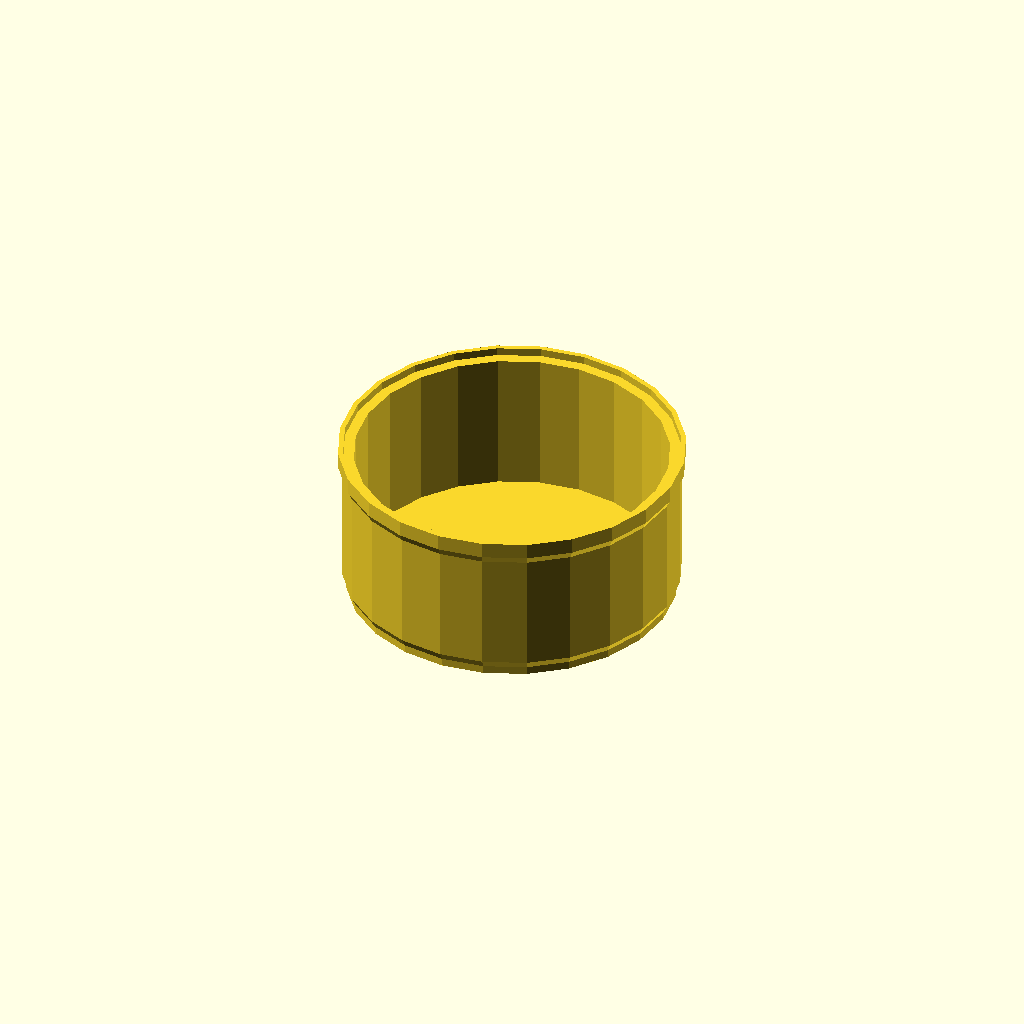
Cell 1: the model at its default parameters.
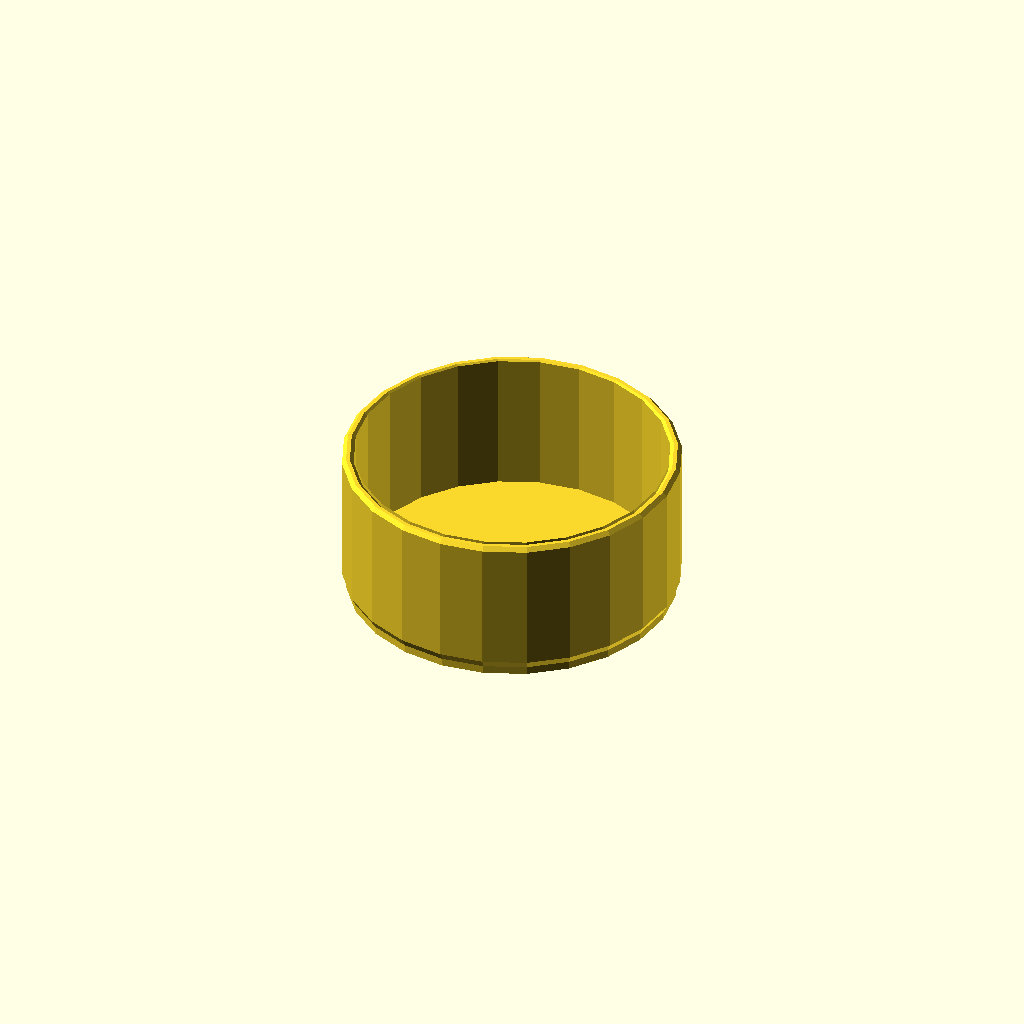
Cell 2: the same model with top_shape = "beveled".
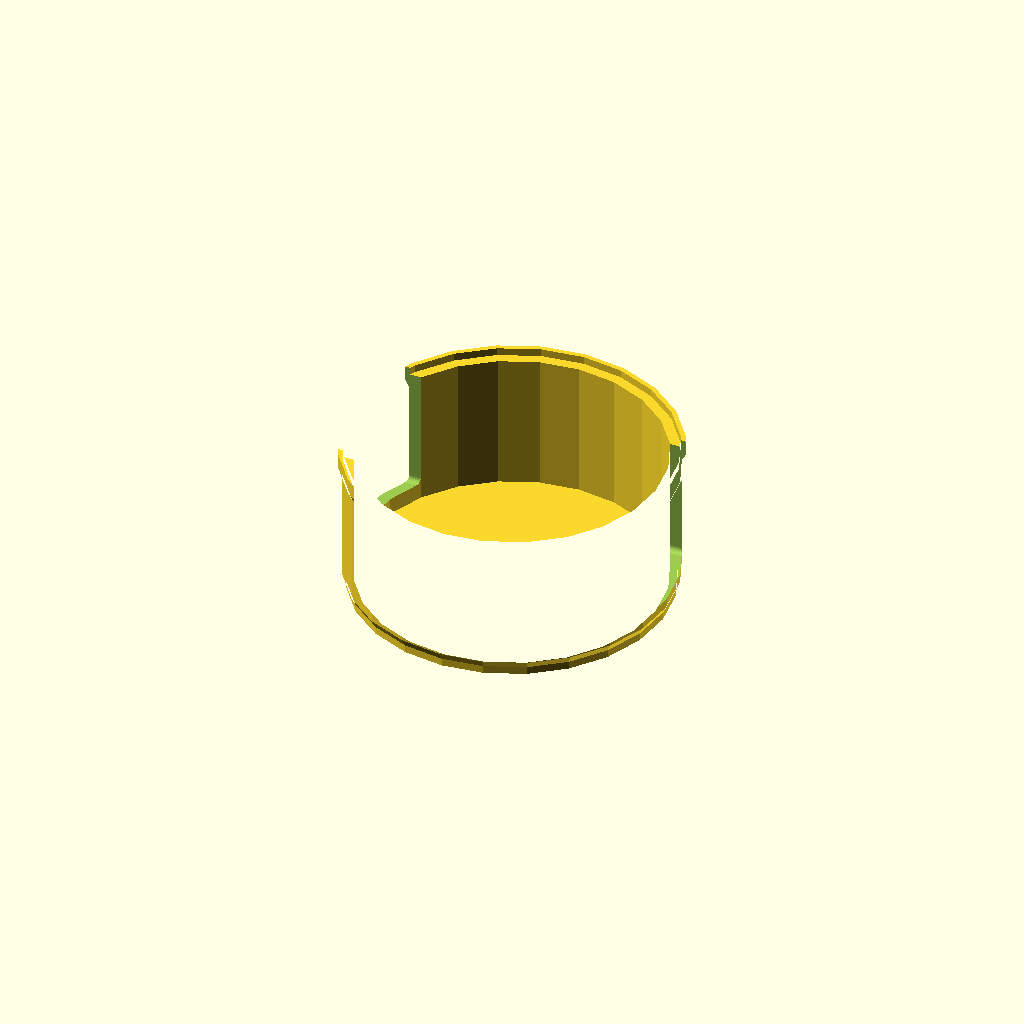
Cell 3 — beam_cutout_enabled set to true, the other parameters unchanged.
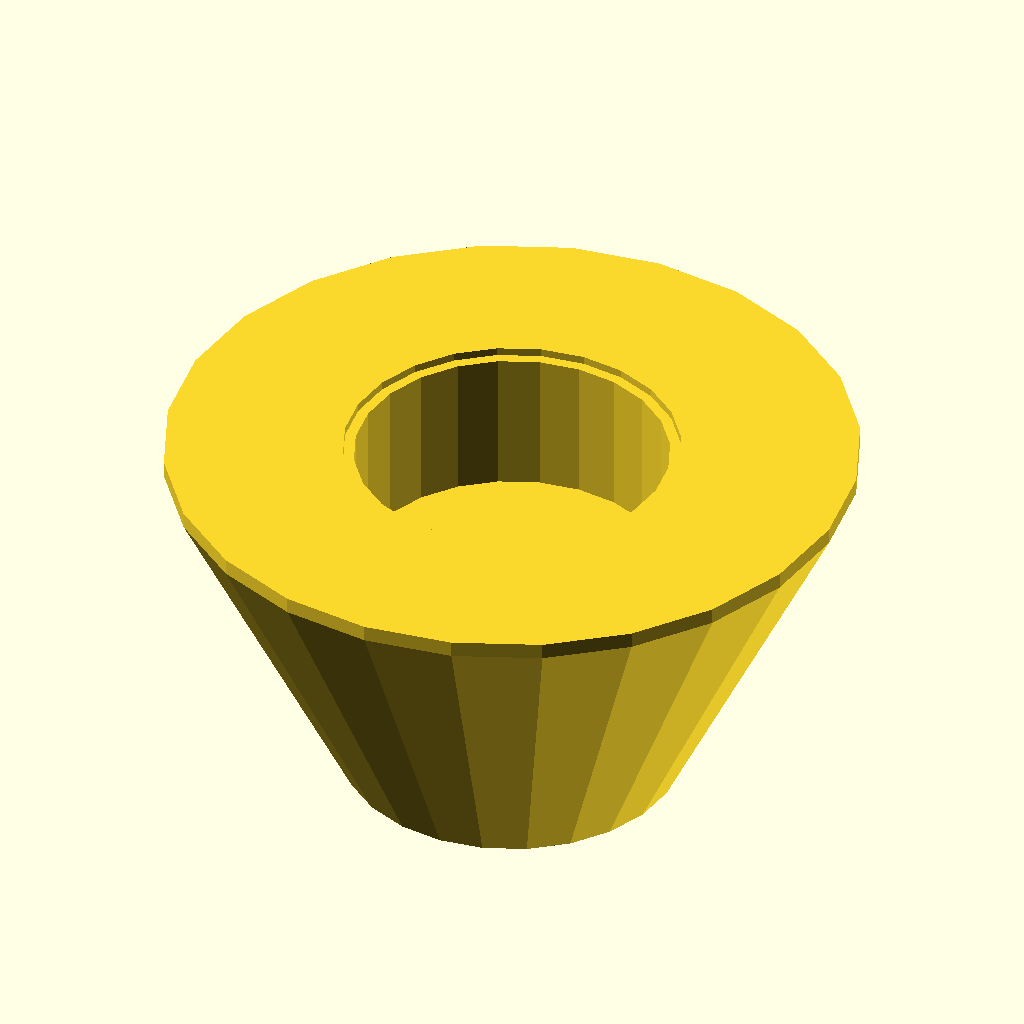
Cell 4 — lip_outer_diameter set to 172, the other parameters unchanged.
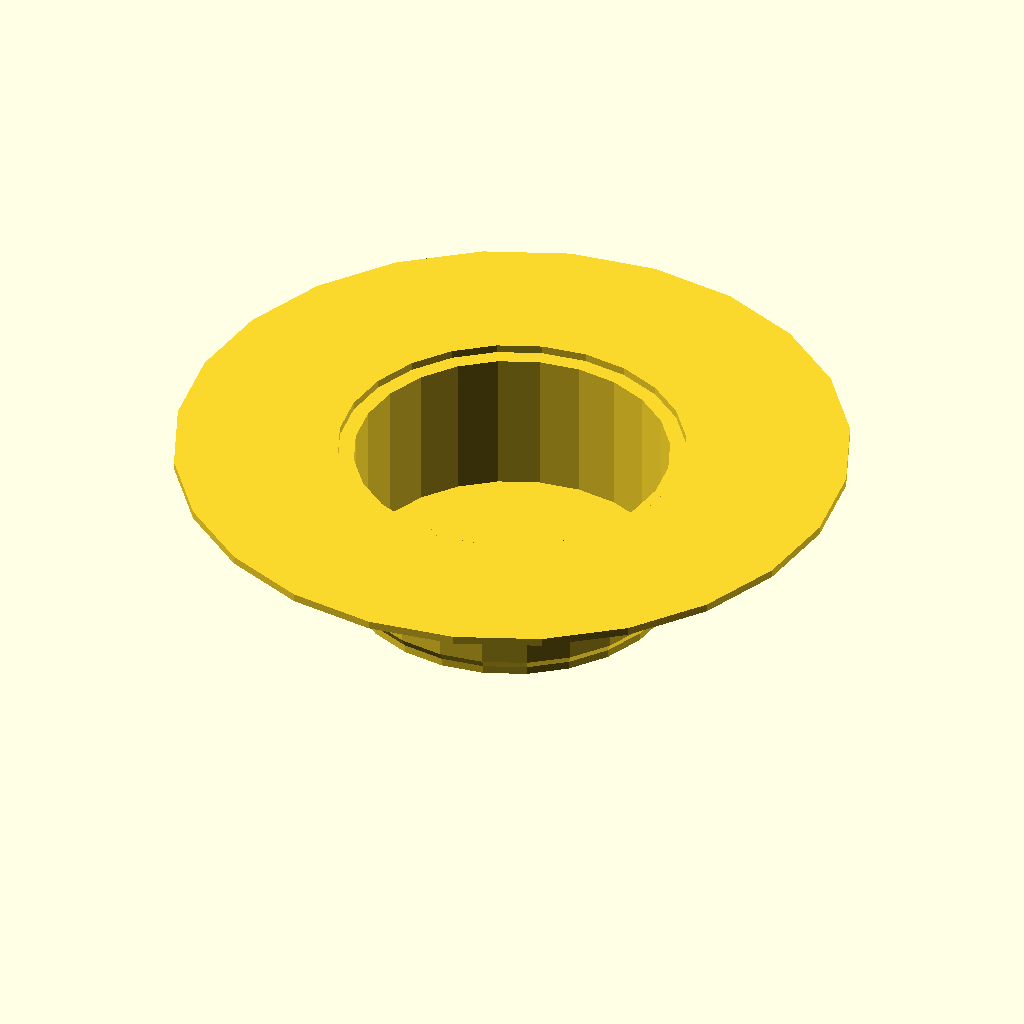
Cell 5 — lip_inner_diameter set to 167, the other parameters unchanged.
All cells are drawn from one camera (rotation 55°, 0°, 25°, orthographic, colour scheme Cornfield), so only the parameter changes between them.
The OpenSCAD source (2023/spacer/CatFoodCan.scad):
// CatFoodCan-v1.2
//
// v1.1:
// - Slightly thinner lip to try to accomodate 9lives can
// - Oops; this also widens the bottom!
// v1.2:
// - Alternate top shapes: lip, beveled, square
// - Decouple bottom_diameter from lip_inner_diameter
// - Slightly decrease lip_inner_diameter down to 83.5
// - Add optional beam cutout

top_shape = "lip"; // ["lip","beveled","square"]

// measured 85.5..86.0
lip_outer_diameter     = 86.0;
// measured 82.5..83.1
lip_inner_diameter     = 83.5;
sublip_inner_diameter  = 78.1;
bottom_diameter        = 82.0;
main_body_diameter     = 84.0;
// lip_height is the height of the lip that will
// overlap with the bottom of the next can.
// Deeper for Frieskies cans, shallower for 9lives cans,
// and the 9lives cans have a raised 'sublip' so
// that the can bottoms don't need to be inset
// to avoid the tab, wheras Friskies cans have an inset bottom.
// 3.0 for Friskies cans, 2.0 for 9lives
lip_height             =  2.0;

// Height of can minus lip; Friskies and 9lives differ, so let's pick a convenient in-between value:
main_body_height       = 38.1; // 0.01

// Thickness of bottom of 'can'; set to >= main_body_height to make solid
floor_thickness = 2;

/* [Beam cutout] */
beam_cutout_enabled    = false;
beam_cutout_width      = 39;
beam_cutout_round      = 1.5;
beam_cutout_floor_thickness = 6.35;

beam_attachment_holes_enabled = true;

module __casdb123489__end_params() { }

use <../lib/TOGMod1.scad>
use <../lib/TOGMod1Constructors.scad>
use <../lib/TOGPolyhedronLib1.scad>
use <../lib/TOGHoleLib2.scad>

$fn = $preview ? 24 : 72;

floor_z = min(floor_thickness, main_body_height);

top_bevel = 1;

// [diam, z]
can_profile = [
	[bottom_diameter         ,          0],
	[bottom_diameter         , lip_height],
	[main_body_diameter      , lip_height + (main_body_diameter-bottom_diameter)],
	each top_shape == "lip" ? [
		[main_body_diameter      , main_body_height - 2 - (lip_outer_diameter - main_body_diameter)],
		[lip_outer_diameter      , main_body_height - 2],
		[lip_outer_diameter      , main_body_height + lip_height],
		[lip_inner_diameter      , main_body_height + lip_height],
		[lip_inner_diameter      , main_body_height],
	] : top_shape == "beveled" ? [
		[main_body_diameter                 , main_body_height - top_bevel],
		[main_body_diameter    - top_bevel*2, main_body_height            ],
		[sublip_inner_diameter + top_bevel*2, main_body_height            ],
		[sublip_inner_diameter              , max(floor_z, main_body_height - top_bevel)],
	] : top_shape == "square" ? [
		[main_body_diameter      , main_body_height],
		[sublip_inner_diameter   , main_body_height],
	] : assert(false, str("Bad top_shape: '", top_shape, "'")),
	[sublip_inner_diameter   , main_body_height],
	[sublip_inner_diameter   , floor_z],
];

can_hull = tphl1_make_polyhedron_from_layer_function(can_profile, function(params) togmod1_circle_points(d=params[0], pos=[0,0,params[1]]));

mounting_hole = tog_holelib2_hole("THL-1002", main_body_height + 2, inset=1);

subtractions = [
	if( beam_cutout_enabled ) ["translate",
		[0,0,beam_cutout_floor_thickness+main_body_height],
		tphl1_make_rounded_cuboid([main_body_diameter*2, beam_cutout_width, main_body_height*2], beam_cutout_round)],
	if(beam_cutout_enabled && beam_attachment_holes_enabled ) each [
		for( xm=[-1 : 1 : 1] ) ["translate", [xm*19.05,0,0], ["rotate", [180,0,0], mounting_hole]]
	]
];

can = ["difference", can_hull, each subtractions];

togmod1_domodule(can);
Parameter table extracted from the source (name, type, default, range or options):
top_shape: string, default "lip", options "lip", "beveled", "square"
lip_outer_diameter: number, default 86
lip_inner_diameter: number, default 83.5
sublip_inner_diameter: number, default 78.1
bottom_diameter: number, default 82
main_body_diameter: number, default 84
lip_height: number, default 2
main_body_height: number, default 38.1
floor_thickness: number, default 2
beam_cutout_enabled: bool, default false
beam_cutout_width: number, default 39
beam_cutout_round: number, default 1.5
beam_cutout_floor_thickness: number, default 6.35
beam_attachment_holes_enabled: bool, default true
